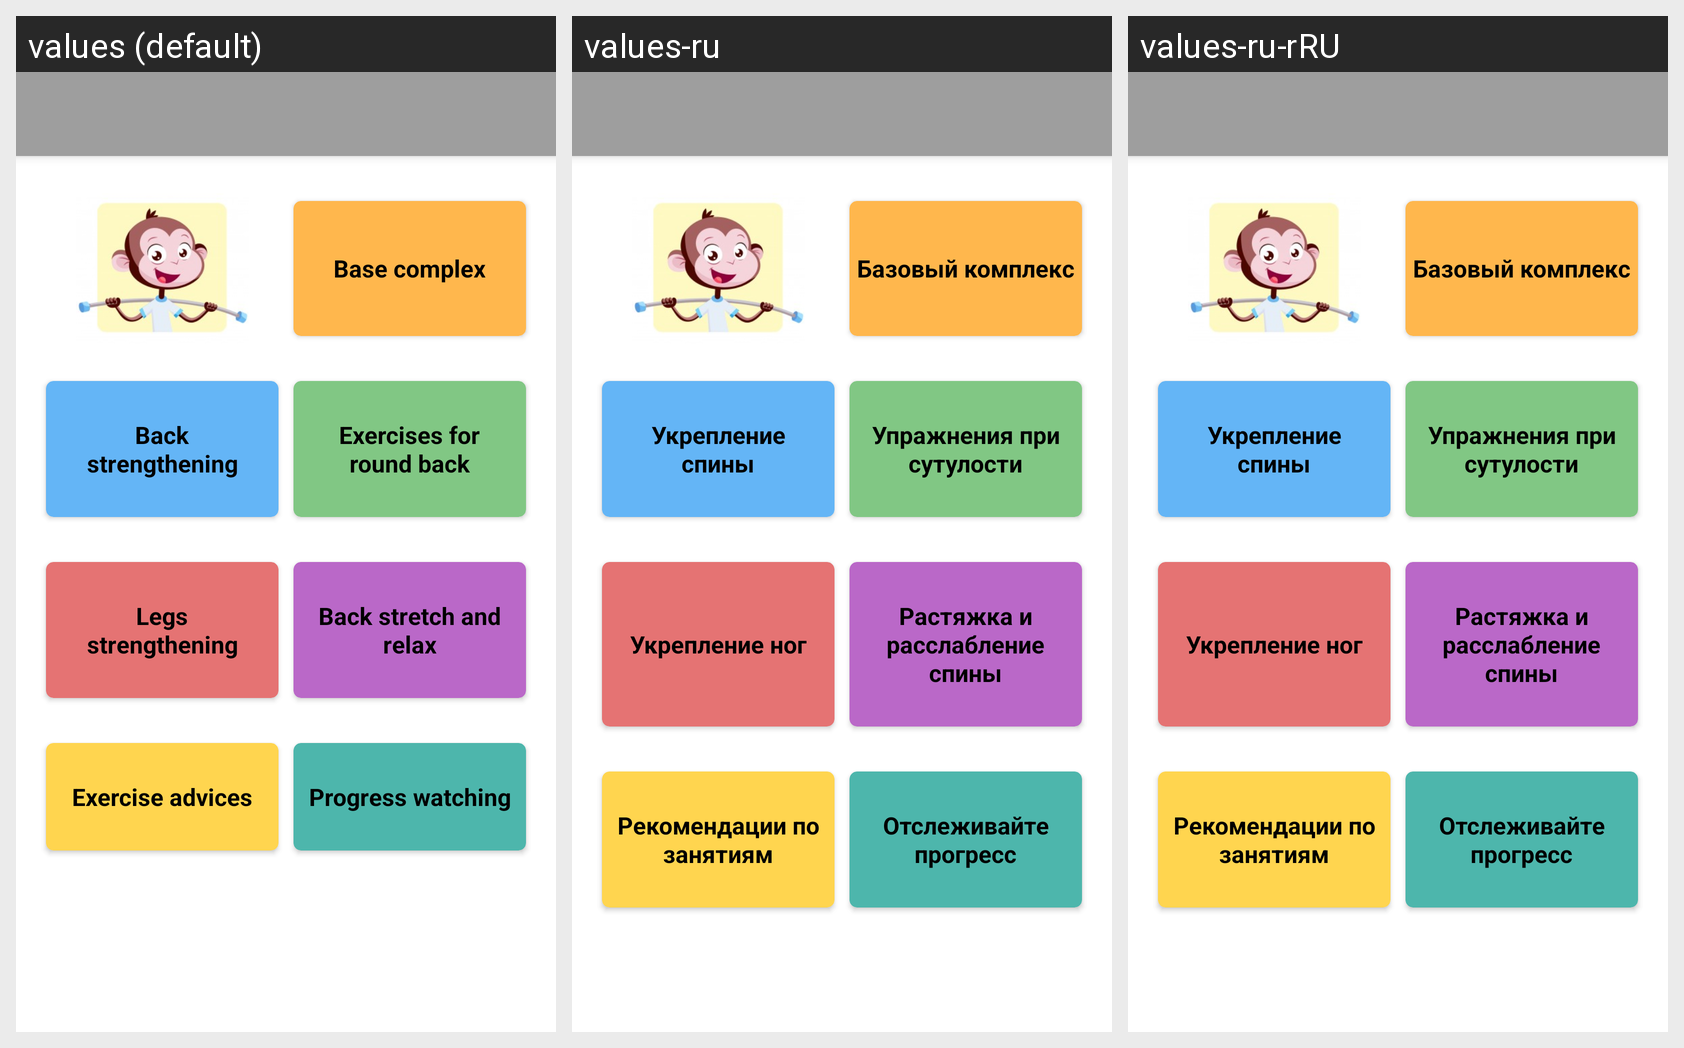

Translations of the strings shown on this Android screen, per locale in the grid:
Android screen res/layout/activity_main.xml rendered under 3 locales, left to right: values (default), values-ru, values-ru-rRU. Device: Nexus 5 (rendered at 1080×1920; each locale shown at half size, 540×960, under a caption strip naming it); theme AppTheme.
Strings drawn on this screen, with the default value and each locale's value (text and hints the layout hard-codes appear in the picture but are not listed):

complex_1
  values: Base complex
  values-ru: Базовый комплекс
  values-ru-rRU: Базовый комплекс  [from values-ru]

complex_2
  values: Back strengthening
  values-ru: Укрепление спины
  values-ru-rRU: Укрепление спины  [from values-ru]

complex_3
  values: Exercises for round back
  values-ru: Упражнения при сутулости
  values-ru-rRU: Упражнения при сутулости  [from values-ru]

complex_4
  values: Legs strengthening
  values-ru: Укрепление ног
  values-ru-rRU: Укрепление ног  [from values-ru]

complex_5
  values: Back stretch and relax
  values-ru: Растяжка и расслабление спины
  values-ru-rRU: Растяжка и расслабление спины  [from values-ru]

recommendations
  values: Exercise advices
  values-ru: Рекомендации по занятиям
  values-ru-rRU: Рекомендации по занятиям  [from values-ru]

progress
  values: Progress watching
  values-ru: Отслеживайте прогресс
  values-ru-rRU: Отслеживайте прогресс  [from values-ru]
